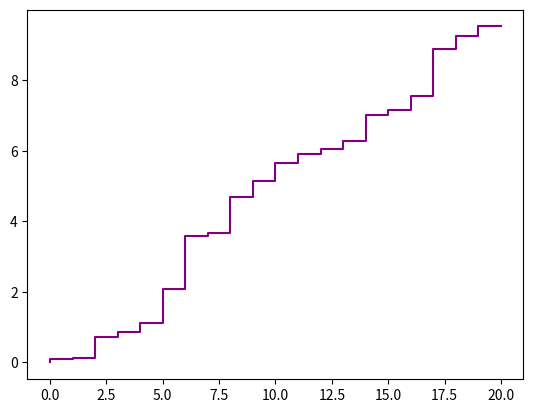

Write the Python code that produced this figure.
import random
import numpy as np
import matplotlib.pyplot as plt

eps = 21
t = np.arange(0, eps, 1)
n = 0
lambd = 2

for i in range (0,100):
    y = []
    x = [0]

    for i in range (0,eps):
       y.append(random.expovariate(lambd))

    for i in range (0,20):
       x.append(x[i]+y[i])
    n = n + x[10]

print("X(10) =", n/100)
plt.step(t, x, c='purple')
plt.show()


        
        
